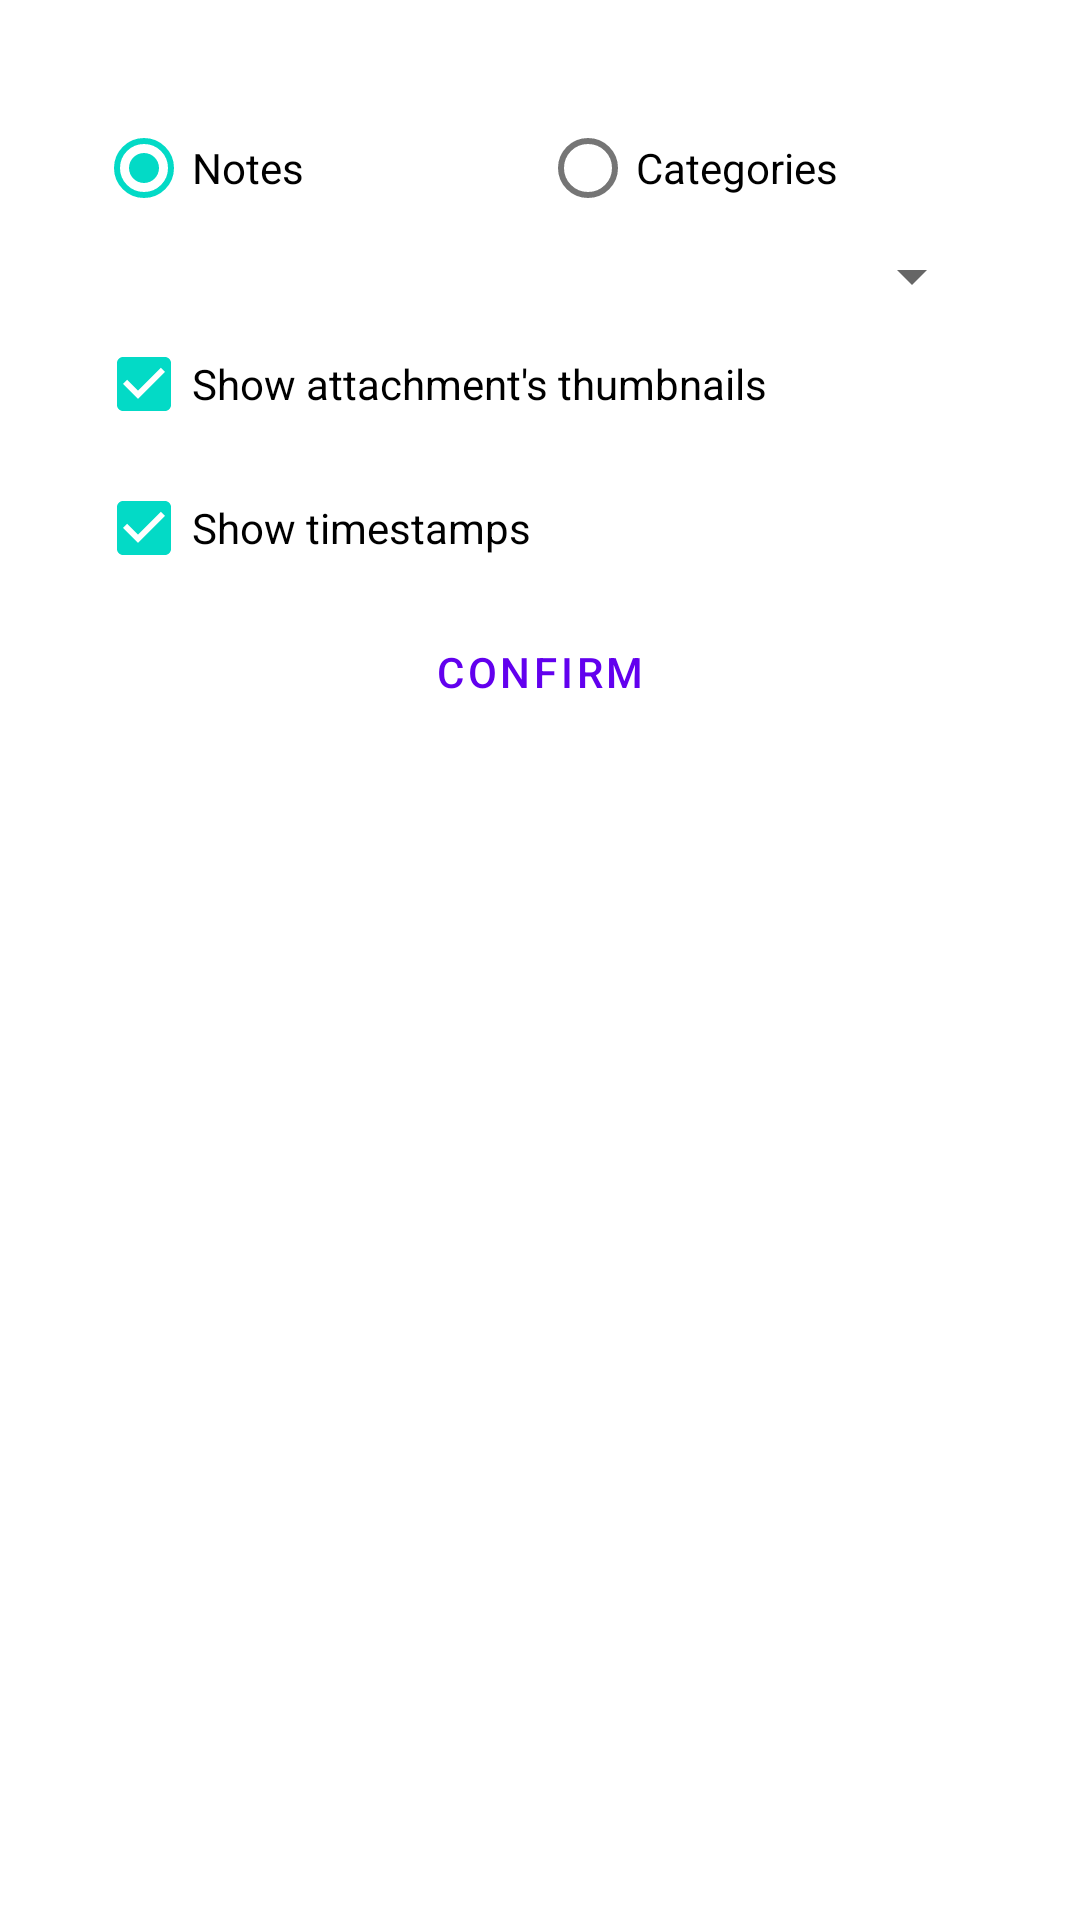

Reconstruct the res/layout file that produces this screen, plus the resources it refers to.
<!-- AndroidManifest.xml: activity theme Theme.MaterialComponents.Light.Dialog -->
<!-- res/layout/activity_widget_configuration.xml -->
<LinearLayout xmlns:android="http://schemas.android.com/apk/res/android"
  xmlns:tools="http://schemas.android.com/tools"
  android:layout_width="match_parent"
  android:layout_height="match_parent"
  android:orientation="vertical"
  android:paddingBottom="@dimen/activity_vertical_margin"
  android:paddingLeft="@dimen/activity_horizontal_margin"
  android:paddingStart="@dimen/activity_horizontal_margin"
  android:paddingRight="@dimen/activity_horizontal_margin"
  android:paddingEnd="@dimen/activity_horizontal_margin"
  android:paddingTop="@dimen/activity_vertical_margin"
  tools:context=".widget.WidgetConfigurationActivity">

  <RadioGroup
    android:id="@+id/widget_config_radiogroup"
    android:layout_width="fill_parent"
    android:layout_height="wrap_content"
    android:layout_gravity="center_horizontal"
    android:orientation="horizontal">

    <RadioButton
      android:id="@+id/widget_config_notes"
      android:layout_width="0dp"
      android:layout_height="wrap_content"
      android:layout_weight="1"
      android:checked="true"
      android:text="@string/title_item_list" />

    <RadioButton
      android:id="@+id/widget_config_categories"
      android:layout_width="0dp"
      android:layout_height="wrap_content"
      android:layout_weight="1"
      android:text="@string/categories" />
  </RadioGroup>

  <Spinner
    android:id="@+id/widget_config_spinner"
    android:layout_width="match_parent"
    android:layout_height="wrap_content" />

  <CheckBox
    android:id="@+id/show_thumbnails"
    android:layout_width="match_parent"
    android:layout_height="wrap_content"
    android:layout_gravity="center_horizontal"
    android:checked="true"
    android:text="@string/show_thumbnails" />

  <CheckBox
    android:id="@+id/show_timestamps"
    android:layout_width="match_parent"
    android:layout_height="wrap_content"
    android:layout_gravity="center_horizontal"
    android:checked="true"
    android:text="@string/show_timestamps" />

  <Button
    android:id="@+id/widget_config_confirm"
    style="@style/Button.Dialog"
    android:layout_width="match_parent"
    android:layout_height="wrap_content"
    android:layout_gravity="center_horizontal"
    android:text="@string/confirm" />

</LinearLayout>
<!-- resources referenced by this layout -->
<resources>
  <dimen name="activity_horizontal_margin">16dp</dimen>
  <dimen name="activity_vertical_margin">16dp</dimen>
  <string name="categories">Categories</string>
  <string name="confirm">Confirm</string>
  <string name="show_thumbnails">Show attachment\'s thumbnails</string>
  <string name="show_timestamps">Show timestamps</string>
  <string name="title_item_list">Notes</string>
  <style name="Button.Dialog" parent="Widget.MaterialComponents.Button.TextButton" />
</resources>
